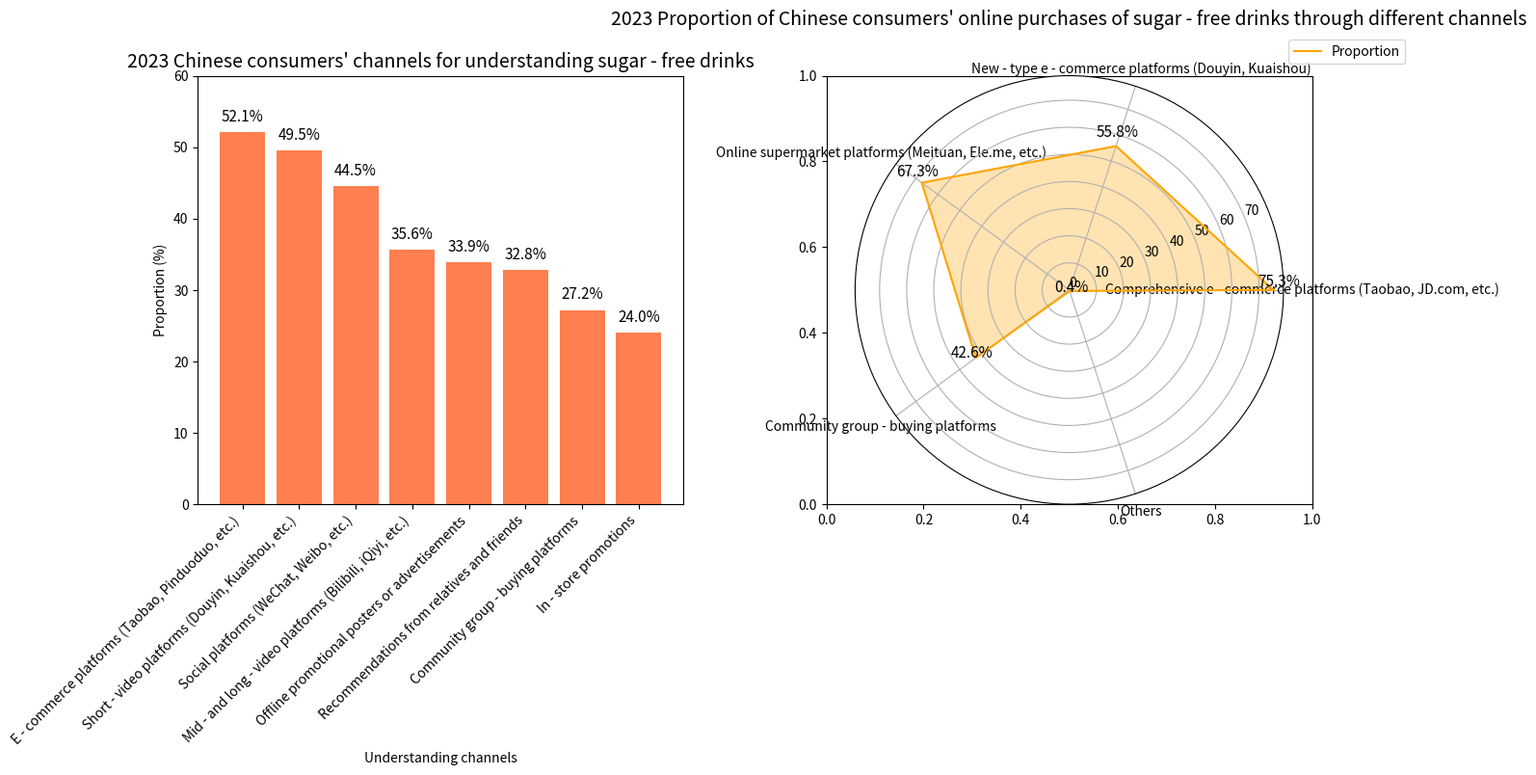

Generate this figure with matplotlib:
import matplotlib.pyplot as plt
import numpy as np

# Data preparation (Channels for understanding sugar - free drinks)
understand_channels = [
    "E - commerce platforms (Taobao, Pinduoduo, etc.)", "Short - video platforms (Douyin, Kuaishou, etc.)",
    "Social platforms (WeChat, Weibo, etc.)", "Mid - and long - video platforms (Bilibili, iQiyi, etc.)",
    "Offline promotional posters or advertisements", "Recommendations from relatives and friends",
    "Community group - buying platforms", "In - store promotions"
]
understand_proportions = [52.1, 49.5, 44.5, 35.6, 33.9, 32.8, 27.2, 24.0]  # Proportion (%)

# Data preparation (Proportion of online purchase channels for sugar - free drinks)
purchase_channels = [
    "Comprehensive e - commerce platforms (Taobao, JD.com, etc.)", "New - type e - commerce platforms (Douyin, Kuaishou)",
    "Online supermarket platforms (Meituan, Ele.me, etc.)", "Community group - buying platforms", "Others"
]
purchase_proportions = [75.3, 55.8, 67.3, 42.6, 0.4]  # Proportion (%)

# Create a canvas (one row, two columns)
fig, (ax1, ax2) = plt.subplots(1, 2, figsize=(16, 8))

# --------------------- Draw the left "Understanding channels" bar chart ---------------------
x_understand = np.arange(len(understand_channels))
ax1.bar(x_understand, understand_proportions, color='coral')
ax1.set_title('2023 Chinese consumers\' channels for understanding sugar - free drinks', fontsize=14)
ax1.set_ylabel('Proportion (%)')
ax1.set_xlabel('Understanding channels')
ax1.set_xticks(x_understand)
ax1.set_xticklabels(understand_channels, rotation=45, ha='right')
ax1.set_ylim(0, 60)  # Adjust the y - axis range to fit the maximum proportion (52.1%)

# Add numerical labels on the left
for i, prop in enumerate(understand_proportions):
    ax1.text(x_understand[i], prop + 1, f'{prop}%', ha='center', va='bottom', color='black', fontsize=11)

# --------------------- Draw the right "Online purchase channels" radar chart ---------------------
# Number of angles for the radar chart (corresponding to the number of channels)
num_channels = len(purchase_channels)
angles = np.linspace(0, 2 * np.pi, num_channels, endpoint=False).tolist()
# Close the radar chart (connect the last point back to the first point)
purchase_proportions += purchase_proportions[:1]
angles += angles[:1]

ax2 = plt.subplot(1, 2, 2, polar=True)
ax2.fill(angles, purchase_proportions, color='orange', alpha=0.3)
ax2.plot(angles, purchase_proportions, color='orange', label='Proportion')

# Set the axis labels (channel names) of the radar chart
ax2.set_xticks(angles[:-1])
ax2.set_xticklabels(purchase_channels)
# Adjust the y - axis scale (fit the proportion range)
ax2.set_yticks(np.arange(0, 80, 10))
ax2.set_yticklabels(np.arange(0, 80, 10))

# Add numerical labels on the right
for i, (angle, prop) in enumerate(zip(angles[:-1], purchase_proportions[:-1])):
    ax2.text(angle, prop + 2, f'{prop}%', ha='center', va='bottom', color='black', fontsize=11)

ax2.set_title('2023 Proportion of Chinese consumers\' online purchases of sugar - free drinks through different channels', fontsize=14, y=1.1)
ax2.legend(loc='upper right', bbox_to_anchor=(1.3, 1.1))

plt.tight_layout()
plt.show()
